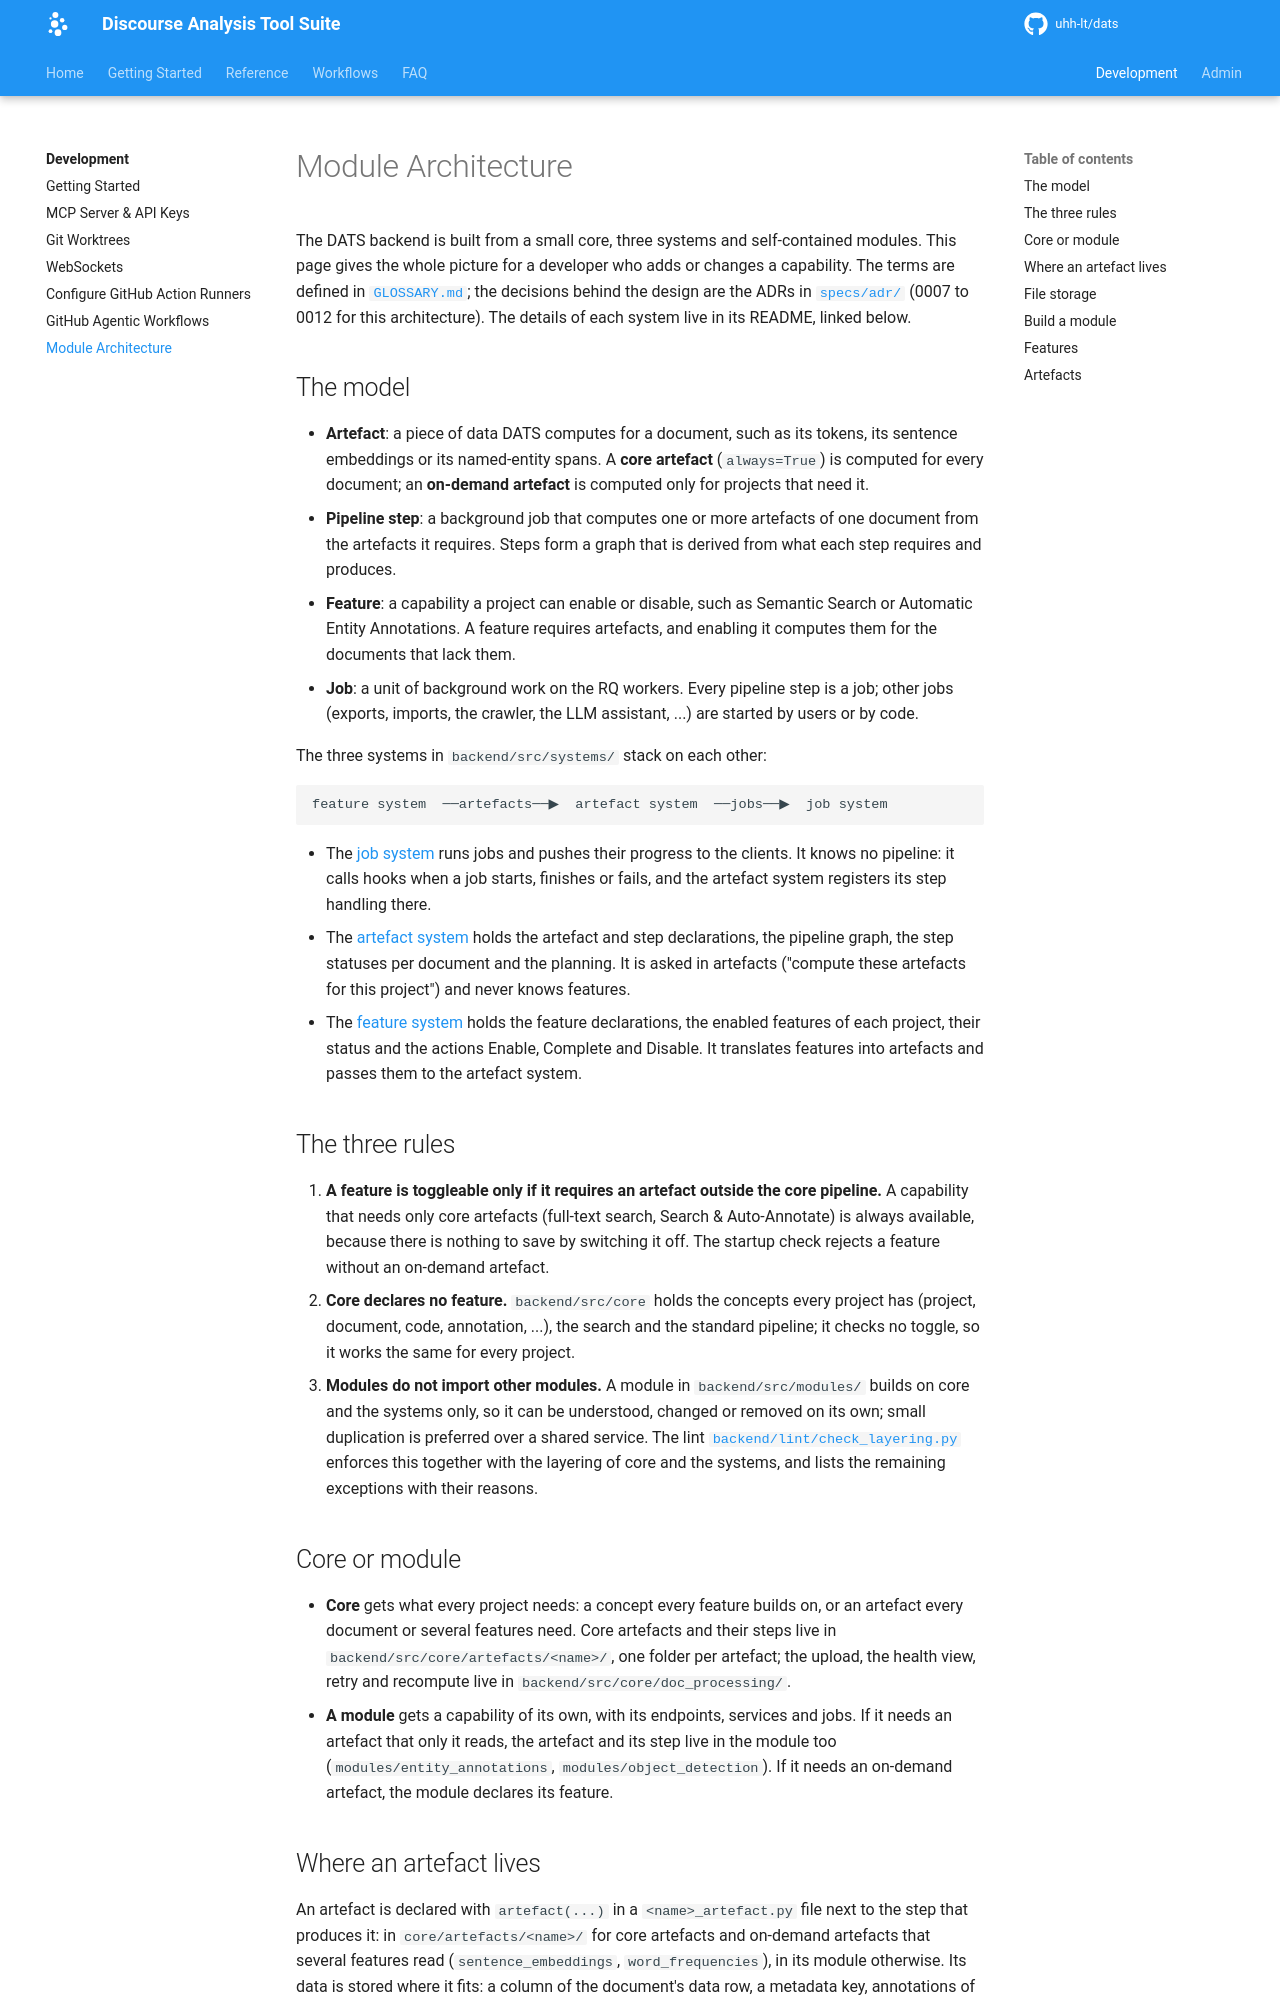

repository: uhh-lt/dats · page: development/module-architecture/index.html · generator: mkdocs

# Module Architecture

The DATS backend is built from a small core, three systems and self-contained modules. This page gives the whole picture for a developer who adds or changes a capability. The terms are defined in [`GLOSSARY.md`](https://github.com/uhh-lt/dats/blob/main/GLOSSARY.md); the decisions behind the design are the ADRs in [`specs/adr/`](https://github.com/uhh-lt/dats/tree/main/specs/adr) (0007 to 0012 for this architecture). The details of each system live in its README, linked below.

## The model

- **Artefact**: a piece of data DATS computes for a document, such as its tokens, its sentence embeddings or its named-entity spans. A **core artefact** (`always=True`) is computed for every document; an **on-demand artefact** is computed only for projects that need it.
- **Pipeline step**: a background job that computes one or more artefacts of one document from the artefacts it requires. Steps form a graph that is derived from what each step requires and produces.
- **Feature**: a capability a project can enable or disable, such as Semantic Search or Automatic Entity Annotations. A feature requires artefacts, and enabling it computes them for the documents that lack them.
- **Job**: a unit of background work on the RQ workers. Every pipeline step is a job; other jobs (exports, imports, the crawler, the LLM assistant, ...) are started by users or by code.

The three systems in `backend/src/systems/` stack on each other:

```
feature system  ──artefacts──▶  artefact system  ──jobs──▶  job system
```

- The [job system](https://github.com/uhh-lt/dats/blob/main/backend/src/systems/job_system/README.md) runs jobs and pushes their progress to the clients. It knows no pipeline: it calls hooks when a job starts, finishes or fails, and the artefact system registers its step handling there.
- The [artefact system](https://github.com/uhh-lt/dats/blob/main/backend/src/systems/artefact_system/README.md) holds the artefact and step declarations, the pipeline graph, the step statuses per document and the planning. It is asked in artefacts ("compute these artefacts for this project") and never knows features.
- The [feature system](https://github.com/uhh-lt/dats/blob/main/backend/src/systems/feature_system/README.md) holds the feature declarations, the enabled features of each project, their status and the actions Enable, Complete and Disable. It translates features into artefacts and passes them to the artefact system.

## The three rules

1. **A feature is toggleable only if it requires an artefact outside the core pipeline.** A capability that needs only core artefacts (full-text search, Search & Auto-Annotate) is always available, because there is nothing to save by switching it off. The startup check rejects a feature without an on-demand artefact.
2. **Core declares no feature.** `backend/src/core` holds the concepts every project has (project, document, code, annotation, ...), the search and the standard pipeline; it checks no toggle, so it works the same for every project.
3. **Modules do not import other modules.** A module in `backend/src/modules/` builds on core and the systems only, so it can be understood, changed or removed on its own; small duplication is preferred over a shared service. The lint [`backend/lint/check_layering.py`](https://github.com/uhh-lt/dats/blob/main/backend/lint/check_layering.py) enforces this together with the layering of core and the systems, and lists the remaining exceptions with their reasons.

## Core or module

- **Core** gets what every project needs: a concept every feature builds on, or an artefact every document or several features need. Core artefacts and their steps live in `backend/src/core/artefacts/<name>/`, one folder per artefact; the upload, the health view, retry and recompute live in `backend/src/core/doc_processing/`.
- **A module** gets a capability of its own, with its endpoints, services and jobs. If it needs an artefact that only it reads, the artefact and its step live in the module too (`modules/entity_annotations`, `modules/object_detection`). If it needs an on-demand artefact, the module declares its feature.
